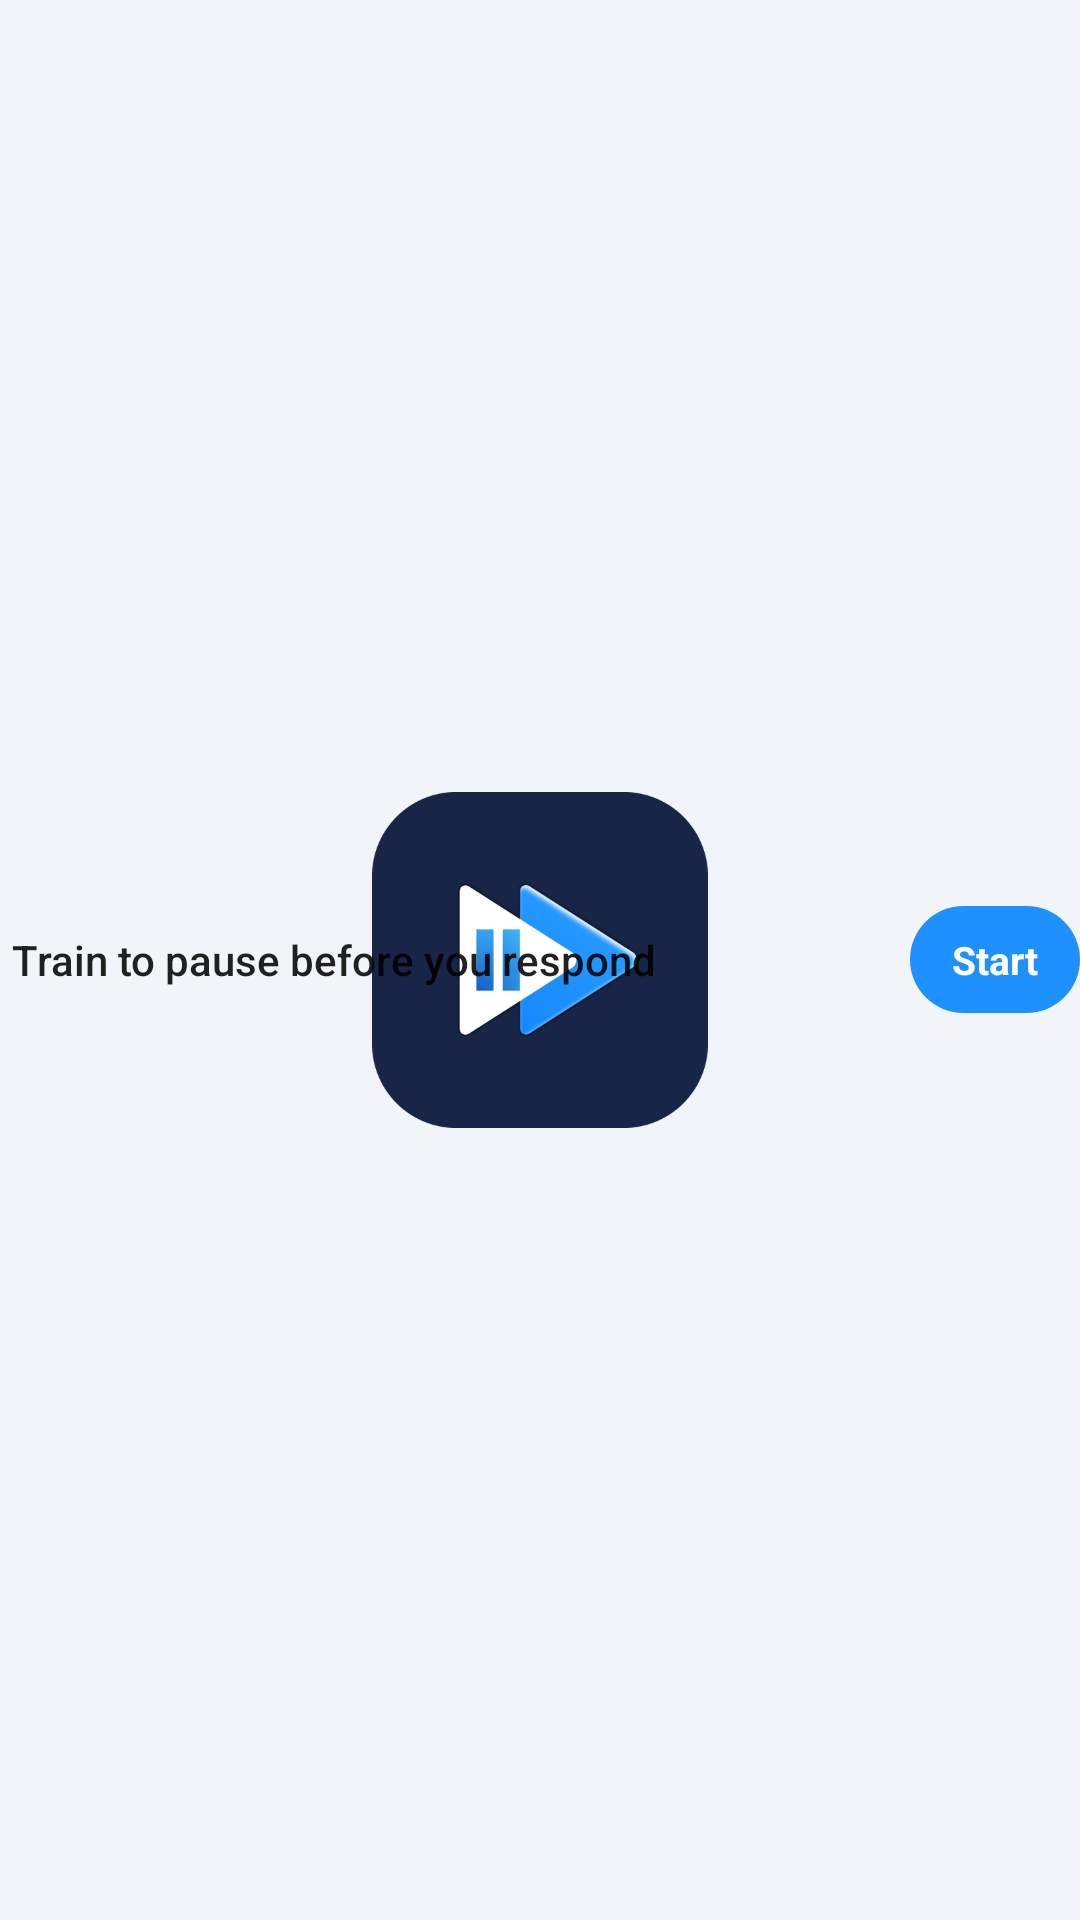

Android layout source for this screen:
<!-- AndroidManifest.xml: application theme AppTheme -->
<!-- res/layout/notice_start.xml -->
<?xml version="1.0" encoding="utf-8"?>
<LinearLayout xmlns:android="http://schemas.android.com/apk/res/android"
    android:layout_width="match_parent"
    android:layout_height="wrap_content"
    android:gravity="center_vertical"
    android:orientation="horizontal"
    android:paddingTop="8dp"
    android:paddingBottom="8dp">

    <LinearLayout
        android:layout_width="0dp"
        android:layout_height="wrap_content"
        android:layout_weight="1"
        android:layout_marginStart="4dp"
        android:layout_marginEnd="8dp"
        android:orientation="vertical">

        <TextView
            android:layout_width="match_parent"
            android:layout_height="wrap_content"
            android:maxLines="3"
            android:text="Train to pause before you respond"
            android:textAppearance="@android:style/TextAppearance.Material.Notification.Title"
            android:textSize="14sp" />
    </LinearLayout>

    <TextView
        android:id="@+id/notice_start"
        android:layout_width="wrap_content"
        android:layout_height="wrap_content"
        android:background="@drawable/widget_btn"
        android:paddingStart="14dp"
        android:paddingTop="9dp"
        android:paddingEnd="14dp"
        android:paddingBottom="9dp"
        android:text="Start"
        android:textColor="#FFFFFF"
        android:textSize="13sp"
        android:textStyle="bold" />
</LinearLayout>
<!-- resources referenced by this layout -->
<resources>
  <!-- drawable widget_btn (drawable) -->
  <?xml version="1.0" encoding="utf-8"?>
  <shape xmlns:android="http://schemas.android.com/apk/res/android" android:shape="rectangle">
      <solid android:color="#1E90FF" />
      <corners android:radius="20dp" />
  </shape>
  <style name="AppTheme" parent="Theme.AppCompat.Light.NoActionBar">
          <item name="colorPrimary">#1E90FF</item>
          <item name="colorPrimaryDark">#1E90FF</item>
          <item name="colorAccent">#1E90FF</item>
          <item name="android:windowBackground">@drawable/launch_bg</item>
          <item name="android:statusBarColor">#F1F5F9</item>
          <item name="android:windowLightStatusBar">true</item>
          
          <item name="android:windowAnimationStyle">@null</item>
      </style>
  <!-- drawable launch_bg (drawable) -->
  <?xml version="1.0" encoding="utf-8"?>
  <layer-list xmlns:android="http://schemas.android.com/apk/res/android">
      <item>
          <shape android:shape="rectangle">
              <solid android:color="#F1F5F9" />
          </shape>
      </item>
      <item
          android:width="112dp"
          android:height="112dp"
          android:gravity="center">
          <bitmap
              android:gravity="fill"
              android:src="@drawable/splash_tile" />
      </item>
  </layer-list>
  <!-- drawable splash_tile: png bitmap (drawable-nodpi, 40122 bytes) -->
</resources>
